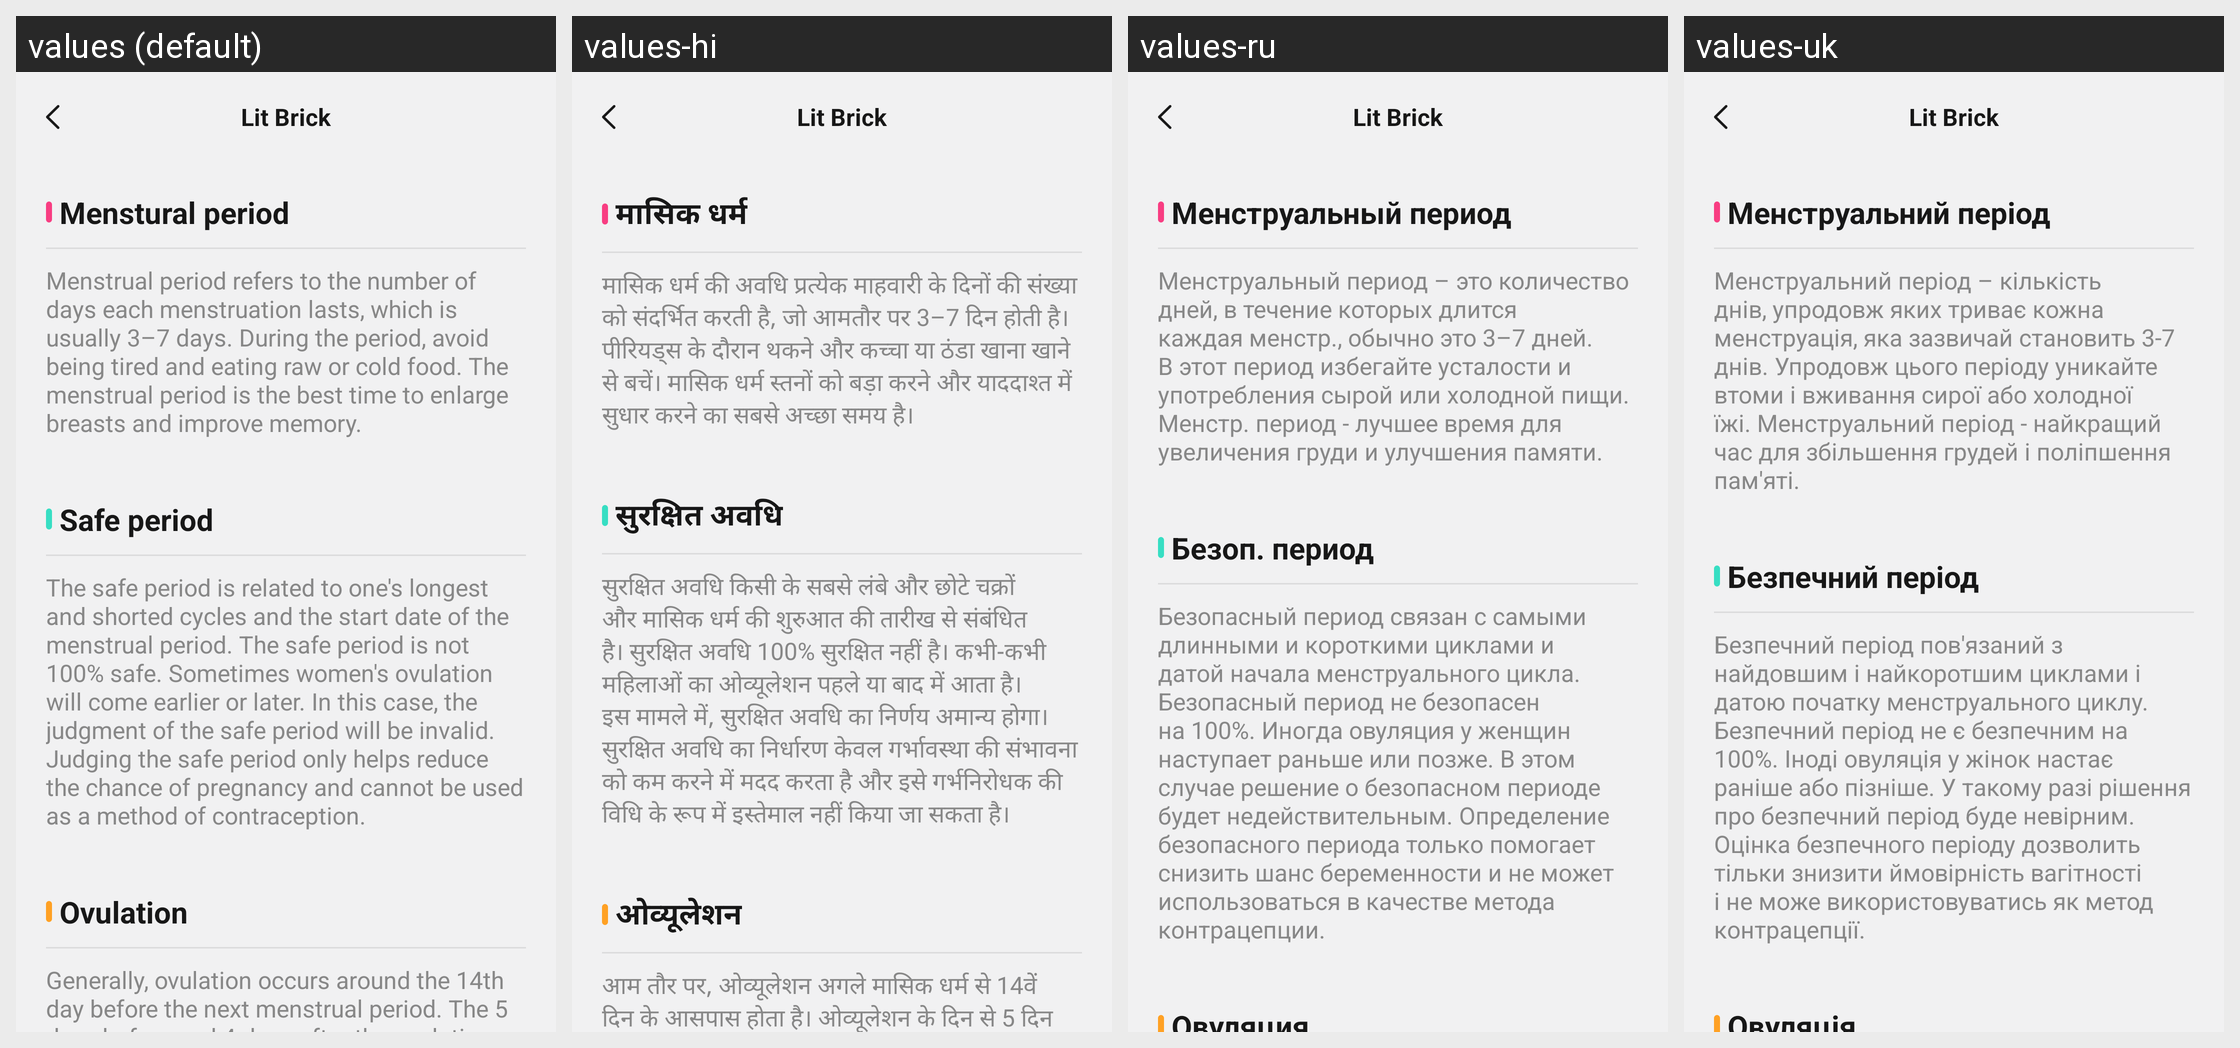

Translations of the strings shown on this Android screen, per locale in the grid:
Android screen res/layout/activity_women_cycle_explain.xml rendered under 4 locales, left to right: values (default), values-hi, values-ru, values-uk. Device: Nexus 5 (rendered at 1080×1920; each locale shown at half size, 540×960, under a caption strip naming it); theme Theme.ZhAppApplication.
Other locales in the repository, not shown: values-ar, values-de, values-es, values-fr, values-in, values-it, values-ja, values-ko, values-ms, values-pl, values-pt, values-th, values-tr, values-zh-rCN, values-zh-rHK, values-zh-rTW.
Strings drawn on this screen, with the default value and each locale's value (text and hints the layout hard-codes, and strings that could not be matched under every locale, appear in the picture but are not listed):

women_health_menstrual_period_text
  values: Menstural period
  values-hi: मासिक धर्म
  values-ru: Менструальный период
  values-uk: Менструальний період

women_health_menstrual_period_tips
  values: Menstrual period refers to the number of days each menstruation lasts, which is usually 3–7 days. During the period, avoid being tired and eating raw or cold food. The menstrual period is the best time to enlarge breasts and improve memory.
  values-hi: मासिक धर्म की अवधि प्रत्येक माहवारी के दिनों की संख्या को संदर्भित करती है, जो आमतौर पर 3–7 दिन होती है। पीरियड्स के दौरान थकने और कच्चा या ठंडा खाना खाने से बचें। मासिक धर्म स्तनों को बड़ा करने और याददाश्त में सुधार करने का सबसे अच्छा समय है।
  values-ru: Менструальный период – это количество дней, в течение которых длится каждая менстр., обычно это 3–7 дней. В этот период избегайте усталости и употребления сырой или холодной пищи. Менстр. период - лучшее время для увеличения груди и улучшения памяти.
  values-uk: Менструальний період – кількість днів, упродовж яких триває кожна менструація, яка зазвичай становить 3-7 днів. Упродовж цього періоду уникайте втоми і вживання сирої або холодної їжі. Менструальний період - найкращий час для збільшення грудей і поліпшення пам'яті.

women_health_safety_period_text
  values: Safe period
  values-hi: सुरक्षित अवधि
  values-ru: Безоп. период
  values-uk: Безпечний період

women_health_safety_period_tips
  values: The safe period is related to one's longest and shorted cycles and the start date of the menstrual period. The safe period is not 100% safe. Sometimes women's ovulation will come earlier or later. In this case, the judgment of the safe period will be invalid. Judging the safe period only helps reduce the chance of pregnancy and cannot be used as a method of contraception.
  values-hi: सुरक्षित अवधि किसी के सबसे लंबे और छोटे चक्रों और मासिक धर्म की शुरुआत की तारीख से संबंधित है। सुरक्षित अवधि 100% सुरक्षित नहीं है। कभी-कभी महिलाओं का ओव्यूलेशन पहले या बाद में आता है। इस मामले में, सुरक्षित अवधि का निर्णय अमान्य होगा। सुरक्षित अवधि का निर्धारण केवल गर्भावस्था की संभावना को कम करने में मदद करता है और इसे गर्भनिरोधक की विधि के रूप में इस्तेमाल नहीं किया जा सकता है।
  values-ru: Безопасный период связан с самыми длинными и короткими циклами и датой начала менструального цикла. Безопасный период не безопасен на 100%. Иногда овуляция у женщин наступает раньше или позже. В этом случае решение о безопасном периоде будет недействительным. Определение безопасного периода только помогает снизить шанс беременности и не может использоваться в качестве метода контрацепции.
  values-uk: Безпечний період пов'язаний з найдовшим і найкоротшим циклами і датою початку менструального циклу. Безпечний період не є безпечним на 100%. Іноді овуляція у жінок настає раніше або пізніше. У такому разі рішення про безпечний період буде невірним. Оцінка безпечного періоду дозволить тільки знизити ймовірність вагітності і не може використовуватись як метод контрацепції.

women_health_oviposit_period_text
  values: Ovulation
  values-hi: ओव्यूलेशन
  values-ru: Овуляция
  values-uk: Овуляція

main_app_name
  values: Lit Brick
  values-hi: Lit Brick  [not translated; the default value is used]
  values-ru: Lit Brick  [not translated; the default value is used]
  values-uk: Lit Brick  [not translated; the default value is used]
